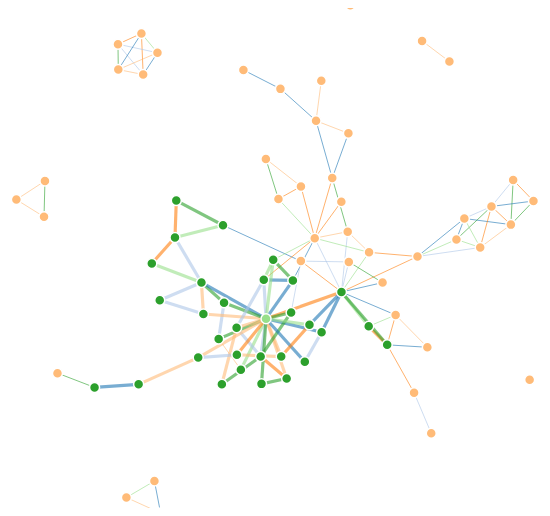
D3 v3 page, settled after 360 driven frames (6 s of simulated time); the page loaded 1 data file(s).



var width = 960,
    height = 500;

var color = d3.scale.category20();

var force = d3.layout.force()
    .charge(-120)
    .linkDistance(30)
    .size([width, height]);

var svg = d3.select("body").append("svg")
    .attr("width", width)
    .attr("height", height);

d3.json("miserables.json", function(error, graph) {
  force
      .nodes(graph.nodes)
      .links(graph.links)
      .start();

  graph.links.forEach(function (d) {
    d.group = Math.floor(Math.random() * 6)
  });

  var link = svg.selectAll(".link")
      .data(graph.links)
    .enter().append("line")
      .attr("class", "link")
      .style("stroke-width", function(d) { return Math.sqrt(d.value); })
      .style("stroke", function(d) { return color(d.group); });

  var node = svg.selectAll(".node")
      .data(graph.nodes)
    .enter().append("circle")
      .attr("class", "node")
      .attr("r", 5)
      .style("fill", function(d) { return color(d.group); })
      .call(force.drag);

  node.append("title")
      .text(function(d) { return d.name; });

  force.on("tick", function() {
    link.attr("x1", function(d) { return d.source.x; })
        .attr("y1", function(d) { return d.source.y; })
        .attr("x2", function(d) { return d.target.x; })
        .attr("y2", function(d) { return d.target.y; });

    node.attr("cx", function(d) { return d.x; })
        .attr("cy", function(d) { return d.y; });
  });
});



### data: miserables.json
{
 "nodes": [
  {
   "name": "0",
   "group": 1,
   "color": "grey"
  },
  {
   "name": "1",
   "group": 1,
   "color": "grey"
  },
  {
   "name": "2",
   "group": 3,
   "color": "green"
  },
  {
   "name": "3",
   "group": 3,
   "color": "green"
  },
  {
   "name": "4",
   "group": 1,
   "color": "grey"
  },
  {
   "name": "5",
   "group": 3,
   "color": "green"
  },
  {
   "name": "6",
   "group": 3,
   "color": "green"
  },
  {
   "name": "7",
   "group": 3,
   "color": "green"
  },
  "... 69 more items"
 ],
 "links": [
  {
   "source": 9,
   "target": 49,
   "value": 10
  },
  {
   "source": 60,
   "target": 49,
   "value": 10
  },
  {
   "source": 40,
   "target": 17,
   "value": 1
  },
  {
   "source": 42,
   "target": 29,
   "value": 1
  },
  {
   "source": 23,
   "target": 71,
   "value": 1
  },
  {
   "source": 60,
   "target": 27,
   "value": 10
  },
  {
   "source": 16,
   "target": 68,
   "value": 10
  },
  {
   "source": 53,
   "target": 36,
   "value": 1
  },
  "... 124 more items"
 ]
}